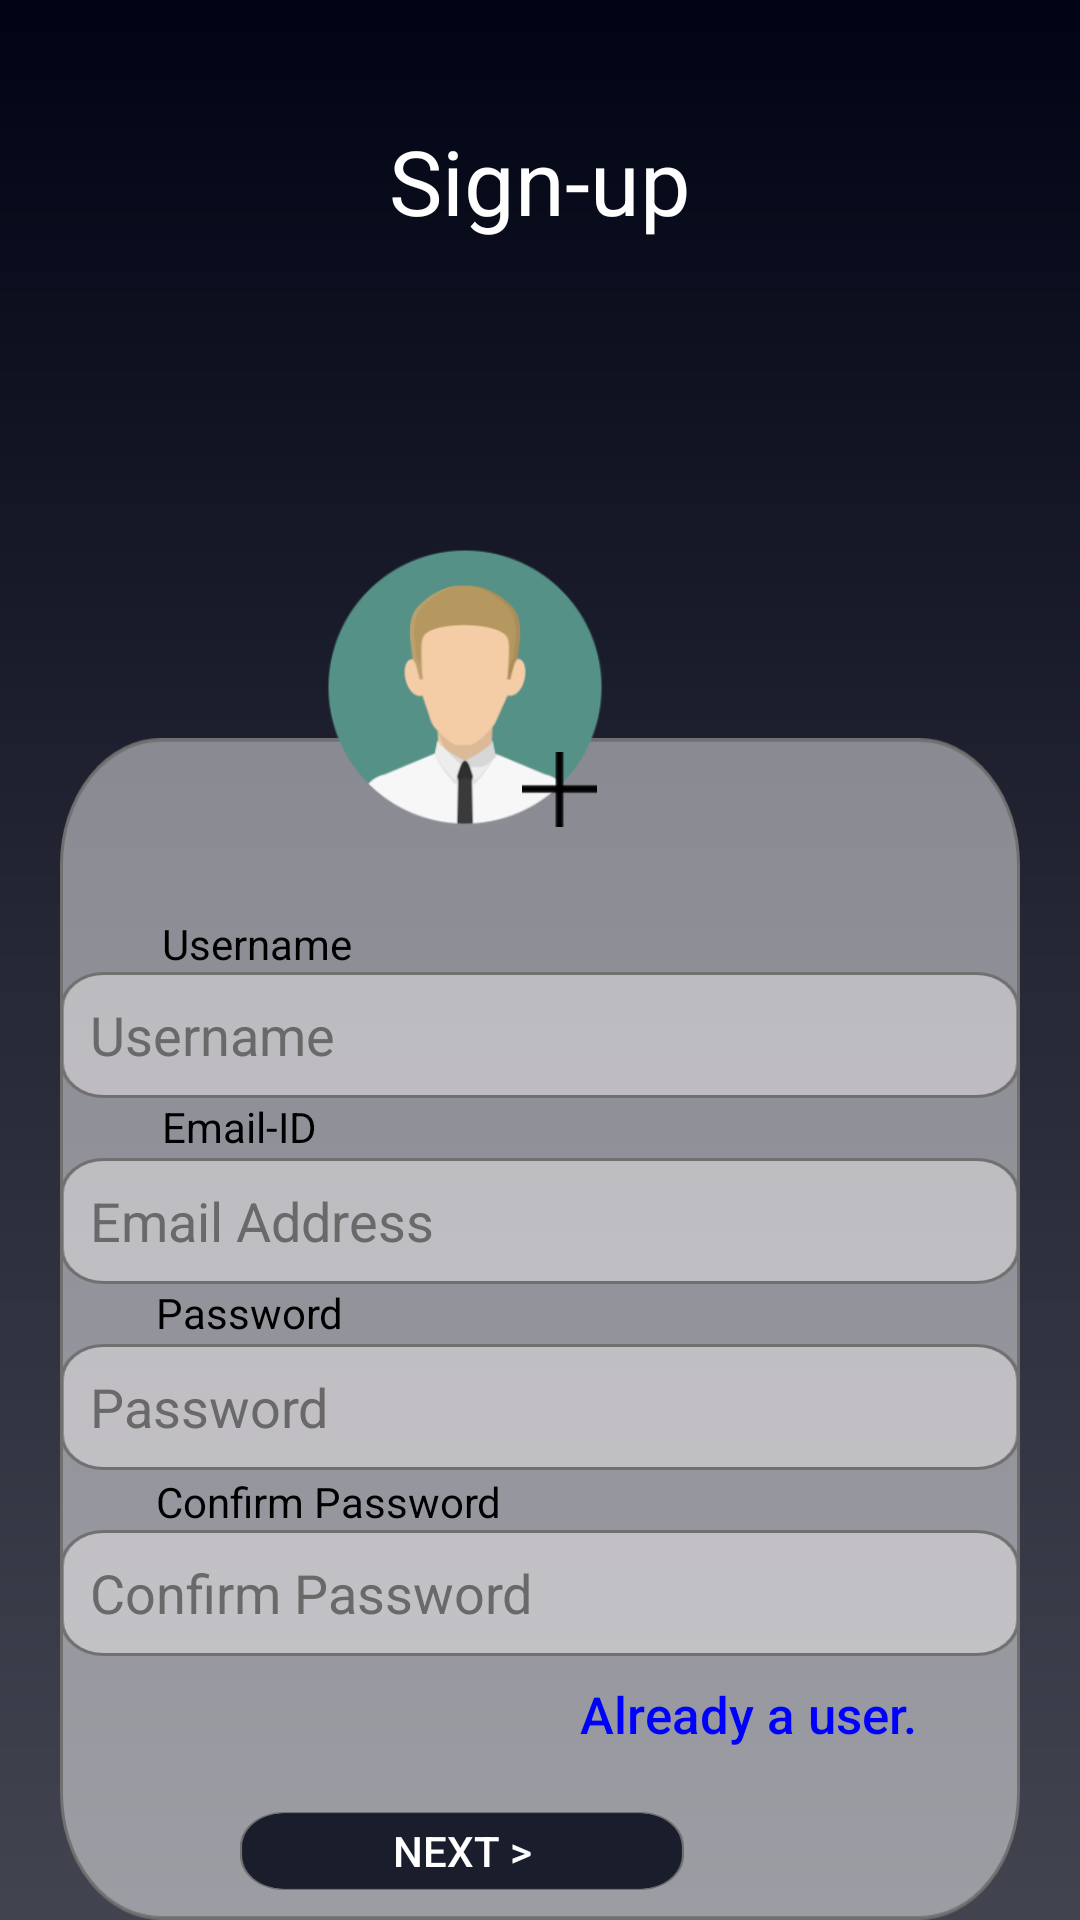

Reconstruct the res/layout file that produces this screen, plus the resources it refers to.
<!-- AndroidManifest.xml: application theme AppTheme -->
<!-- res/layout/activity_owner_signup.xml -->
<?xml version="1.0" encoding="utf-8"?>
<RelativeLayout xmlns:android="http://schemas.android.com/apk/res/android"
    xmlns:app="http://schemas.android.com/apk/res-auto"
    xmlns:tools="http://schemas.android.com/tools"
    android:layout_width="match_parent"
    android:layout_height="match_parent"
    tools:context=".OwnerSignupActivity"
    android:background="@mipmap/login_module">

    <TextView
        android:layout_width="match_parent"
        android:layout_height="wrap_content"
        android:text="Sign-up"
        android:textColor="#FFF"
        android:textAlignment="center"
        android:textSize="30sp"
        android:layout_marginTop="40dp">

    </TextView>

    <View
        android:layout_width="wrap_content"
        android:layout_height="424dp"
        android:layout_marginHorizontal="20dp"
        android:layout_marginTop="246dp"
        android:background="@mipmap/bigrect_grey"></View>


    <ImageView
        android:id="@+id/login_icon"
        android:layout_width="94dp"
        android:layout_height="96dp"
        android:layout_alignParentTop="true"
        android:layout_alignParentEnd="true"
        android:layout_centerHorizontal="true"
        android:layout_marginTop="181dp"
        android:layout_marginEnd="158dp"
        android:src="@mipmap/icon4" />

    <ImageView
        android:layout_width="25dp"
        android:layout_height="28dp"
        android:layout_alignParentTop="true"
        android:layout_alignParentEnd="true"
        android:layout_marginTop="249dp"
        android:layout_marginEnd="161dp"
        android:backgroundTint="#FFF"
        android:src="@drawable/add3" />

    <TextView
        android:layout_width="wrap_content"
        android:layout_height="wrap_content"
        android:layout_alignParentStart="true"
        android:layout_alignParentTop="true"
        android:layout_marginStart="54dp"
        android:layout_marginTop="305dp"
        android:text="Username"
        android:textColor="#000">

    </TextView>

    <EditText
        android:id="@+id/owner_signup_displayName"
        android:layout_width="320dp"
        android:layout_height="wrap_content"
        android:layout_below="@+id/login_icon"
        android:layout_centerHorizontal="true"
        android:layout_marginStart="31dp"
        android:layout_marginTop="47dp"
        android:background="@mipmap/rec_grey"
        android:hint="Username"
        android:inputType="textEmailAddress"
        android:paddingLeft="10dp"
        android:textColor="#010414"
        android:textColorHint="#696969">

    </EditText>

    <TextView
        android:layout_width="wrap_content"
        android:layout_height="wrap_content"
        android:layout_alignParentStart="true"
        android:layout_alignParentTop="true"
        android:layout_marginStart="54dp"
        android:layout_marginTop="366dp"
        android:text="Email-ID"
        android:textColor="#000">

    </TextView>

    <EditText
        android:layout_width="320dp"
        android:layout_centerHorizontal="true"
        android:layout_marginTop="20dp"
        android:layout_height="wrap_content"
        android:layout_marginHorizontal="10dp"
        android:inputType="textEmailAddress"
        android:textColor="#010414"
        android:textColorHint="#696969"
        android:background="@mipmap/rec_grey"
        android:paddingLeft="10dp"
        android:layout_below="@+id/owner_signup_displayName"
        android:hint="Email Address"
        android:id="@+id/owner_signup_email">

    </EditText>

    <TextView
        android:layout_width="wrap_content"
        android:layout_height="wrap_content"
        android:layout_alignParentStart="true"
        android:layout_alignParentTop="true"
        android:layout_marginStart="52dp"
        android:layout_marginTop="428dp"
        android:text="Password"
        android:textColor="#000">

    </TextView>

    <EditText
        android:layout_width="320dp"
        android:layout_marginTop="20dp"
        android:layout_centerHorizontal="true"
        android:layout_height="wrap_content"
        android:layout_below="@+id/owner_signup_email"
        android:layout_marginHorizontal="10dp"
        android:textColor="#010414"
        android:textColorHint="#696969"
        android:background="@mipmap/rec_grey"
        android:paddingLeft="10dp"
        android:hint="Password"
        android:inputType="textPassword"
        android:id="@+id/owner_signup_password">

    </EditText>

    <TextView
        android:layout_width="wrap_content"
        android:layout_height="wrap_content"
        android:layout_alignParentStart="true"
        android:layout_alignParentTop="true"
        android:layout_marginStart="52dp"
        android:layout_marginTop="491dp"
        android:text="Confirm Password"
        android:textColor="#000">

    </TextView>

    <EditText
        android:layout_width="320dp"
        android:layout_centerHorizontal="true"
        android:layout_marginTop="20dp"
        android:layout_height="wrap_content"
        android:layout_below="@+id/owner_signup_password"
        android:layout_marginHorizontal="10dp"
        android:textColor="#010414"
        android:textColorHint="#696969"
        android:background="@mipmap/rec_grey"
        android:paddingLeft="10dp"
        android:hint="Confirm Password"
        android:inputType="textPassword"
        android:id="@+id/owner_signup_confirmPassword">

    </EditText>

    <Button
        android:id="@+id/signup_alreadyUser_btn"
        style="?android:attr/borderlessButtonStyle"
        android:layout_width="117dp"
        android:layout_height="31dp"
        android:layout_below="@+id/owner_signup_confirmPassword"
        android:layout_alignParentEnd="true"
        android:layout_marginTop="4dp"
        android:layout_marginEnd="52dp"
        android:background="@null"
        android:text="Already a user."
        android:textAllCaps="false"
        android:textColor="#0000ff"
        android:textSize="17sp" />

    <Button
        android:id="@+id/owner_signup_nextBtn"
        android:layout_width="148dp"
        android:layout_height="47dp"
        android:layout_below="@+id/owner_signup_confirmPassword"
        android:layout_alignParentEnd="true"
        android:layout_marginHorizontal="10dp"
        android:layout_marginTop="52dp"
        android:layout_marginEnd="132dp"
        android:layout_marginBottom="10dp"
        android:background="@mipmap/rec_black"
        android:text="Next >"
        android:textColor="#FFF">

    </Button>

</RelativeLayout>
<!-- resources referenced by this layout -->
<resources>
  <!-- drawable add3: png bitmap (drawable, 457 bytes) -->
  <!-- mipmap bigrect_grey: png bitmap (mipmap-hdpi, 10058 bytes) -->
  <!-- mipmap icon4: png bitmap (mipmap-hdpi, 9378 bytes) -->
  <!-- mipmap login_module: png bitmap (mipmap-hdpi, 13242 bytes) -->
  <!-- mipmap rec_black: png bitmap (mipmap-hdpi, 3809 bytes) -->
  <!-- mipmap rec_grey: png bitmap (mipmap-hdpi, 1858 bytes) -->
  <style name="AppTheme" parent="Theme.AppCompat.Light.NoActionBar">
          
          <item name="colorPrimary">#171c33</item>
          <item name="colorPrimaryDark">#010414</item>
          <item name="colorAccent">@color/colorAccent</item>
      </style>
  <color name="colorAccent">#D81B60</color>
</resources>
